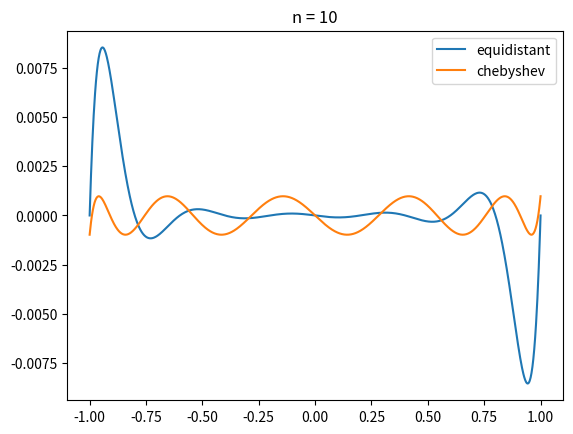

Generate this figure with matplotlib:
import matplotlib.pyplot as plt
import numpy as np


def calc_polynomial(x, args):
    res = 1
    for arg in args:
        res *= (x - arg)    
    return res

def equidistant_nodes(n):
    return np.linspace(-1, 1, n+1)

def chebyshev_nodes(n):
    res = []
    for k in range(n+1):
        res.append(np.cos((2*k+1)/(2*n+2) * np.pi))
    return np.array(res)


n = 10
x_precision = np.linspace(-1, 1, 1000)

y_equidistant = [calc_polynomial(x, equidistant_nodes(n)) for x in x_precision]
y_chebyshev   = [calc_polynomial(x, chebyshev_nodes(n)) for x in x_precision]

plt.plot(x_precision, y_equidistant, label = "equidistant")
plt.plot(x_precision, y_chebyshev,   label = "chebyshev")

plt.title(f"n = {n}")
plt.legend()
plt.show()
